Run: headless pygame with SDL's dummy video driver; simulated clock (each Clock.tick advances the game by its frame time, no real sleeping); random seed 0; keys injected as events and as key.get_pressed() state; no mouse input.
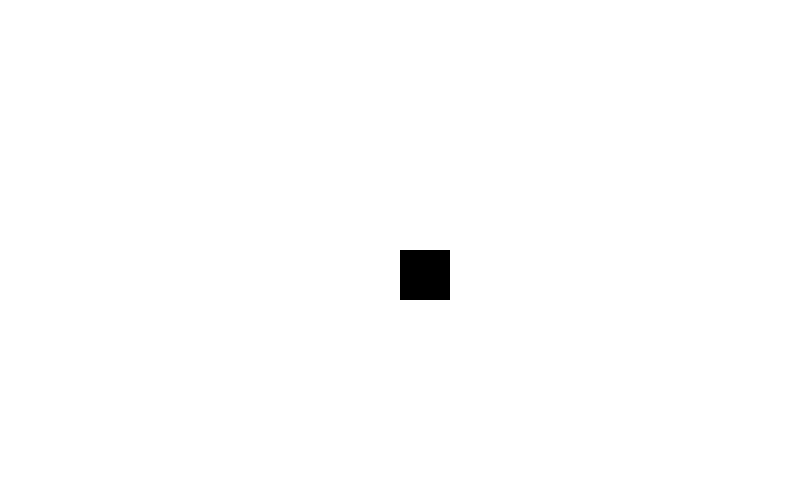
Frame 1 of 4 · flips 1–60 · no input
Frame 2 of 4 · flips 61–180 · tapped SPACE, RETURN · held RIGHT (→), D · screen unchanged from frame 1, image omitted
Frame 3 of 4 · flips 181–300 · held DOWN (↓), S · screen unchanged from frame 2, image omitted
Frame 4 of 4 · flips 301–420 · held LEFT (←), A, UP (↑), W · screen unchanged from frame 3, image omitted

The pygame program that drew these frames:

import pygame
from pygame.locals import (K_UP, K_DOWN, K_LEFT, K_RIGHT, K_ESCAPE, KEYDOWN, QUIT,)


class Game(object):
    def __init__(self, name=None, screen=None):
        """Initialization"""
        self.name = name
        self.screen = screen

    def create_window(self, screen_width=500, screen_height=500):
        """Create a sample window where the game will run."""
        pygame.init()
        self.screen = pygame.display.set_mode([screen_width, screen_height])

    def start_game_loop(self):
        # Run until the user asks to quit
        running = True
        while running:
            for event in pygame.event.get():
                if event.type == pygame.QUIT:
                    running = False
                if event.type == KEYDOWN:
                    if event.type == K_ESCAPE:
                        running = False
                elif event.type == QUIT:
                    running = False
            self.screen.fill([255, 255, 255])
            surface = pygame.Surface((50, 50))
            surface.fill((0, 0, 0))
            rect = surface.get_rect()
            self.screen.blit(surface, (400, 250))
            pygame.display.flip()

        pygame.quit()

    @staticmethod
    def get_random_color():
        import random
        return random.randint(1, 255)


if __name__ == '__main__':
    window = Game('air-force-one')
    window.create_window(800, 500)
    window.start_game_loop()
